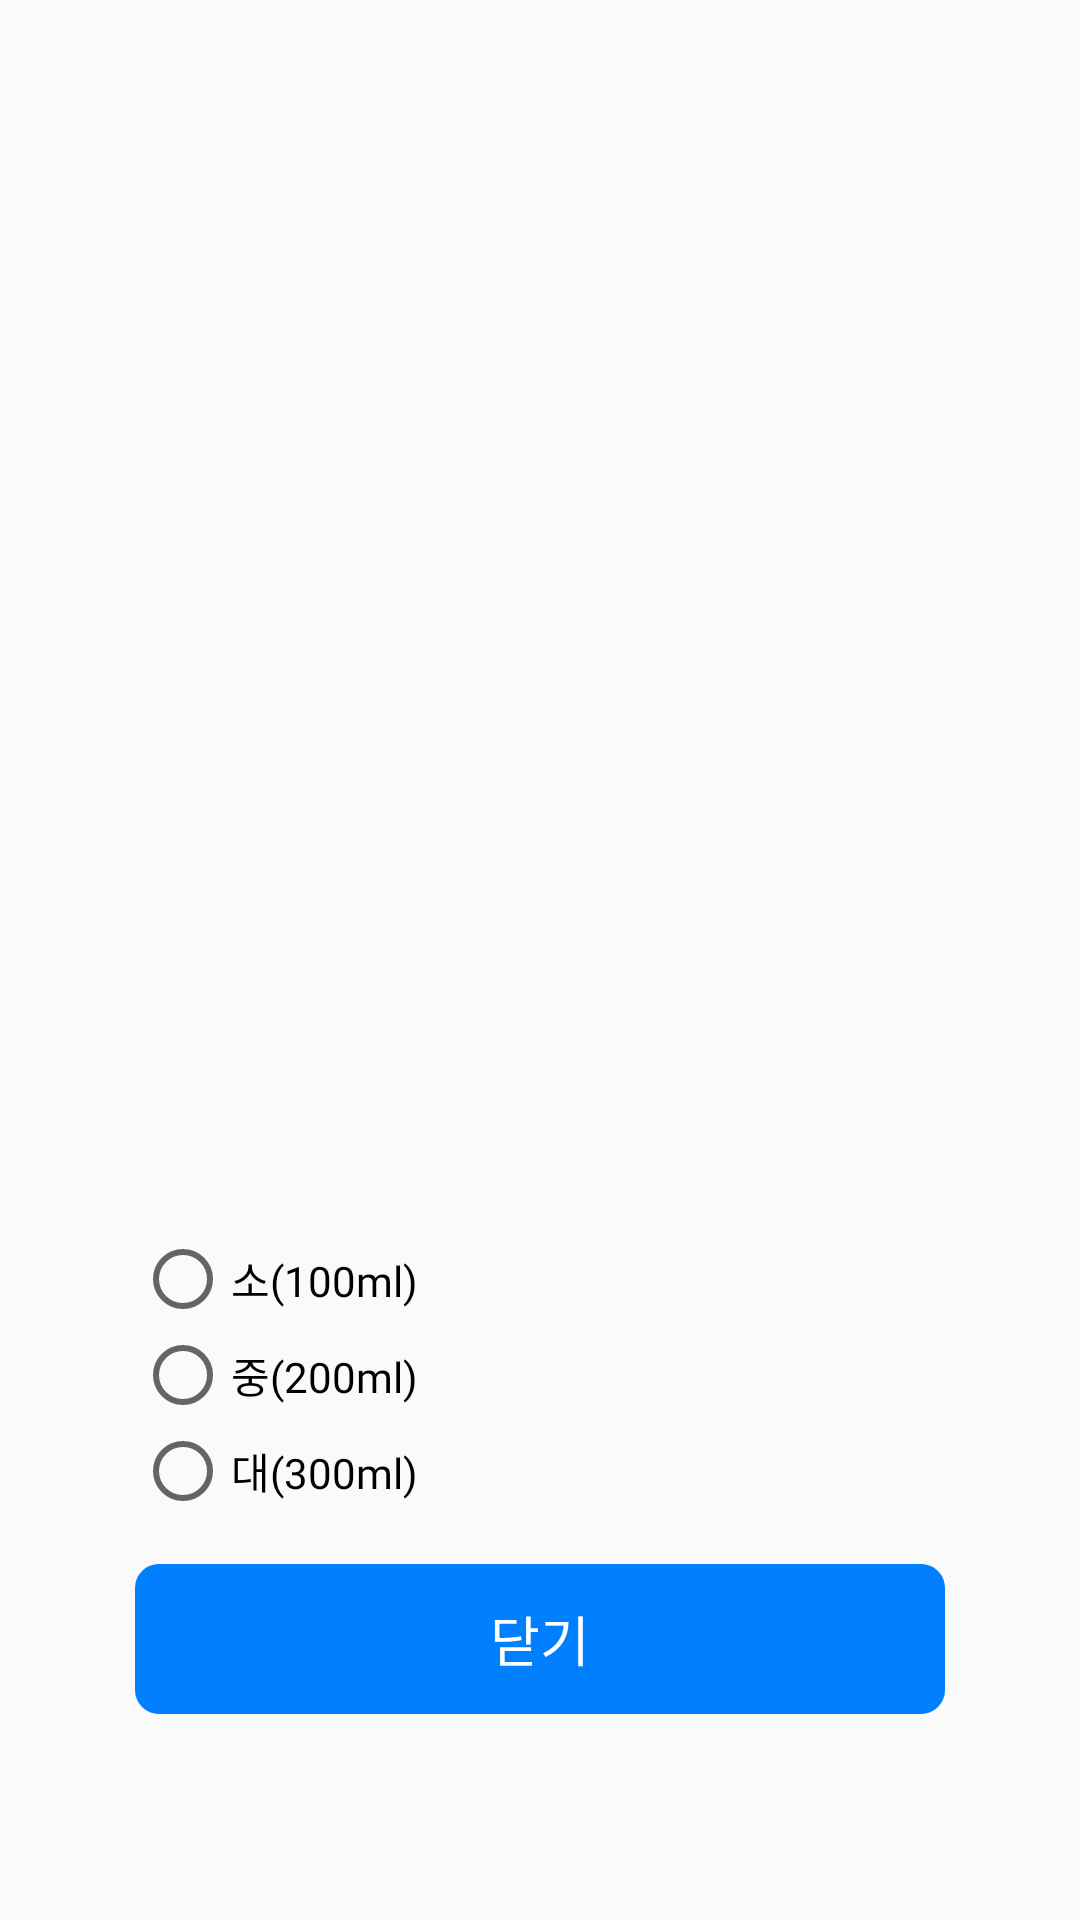

Reconstruct the res/layout file that produces this screen, plus the resources it refers to.
<!-- AndroidManifest.xml: application theme Theme.RPG_PRO_PHONE -->
<!-- res/layout/dialog_recipe.xml -->
<?xml version="1.0" encoding="utf-8"?>
<LinearLayout xmlns:android="http://schemas.android.com/apk/res/android"
    xmlns:app="http://schemas.android.com/apk/res-auto"
    xmlns:tools="http://schemas.android.com/tools"
    android:layout_width="wrap_content"
    android:layout_height="match_parent"
    android:background="@drawable/radius"
    android:gravity="center"
    android:orientation="vertical">

    <LinearLayout
        android:layout_width="wrap_content"
        android:layout_height="wrap_content"
        android:orientation="vertical">

        <LinearLayout
            android:layout_width="300dp"
            android:layout_height="wrap_content"
            android:gravity="center"
            android:orientation="vertical">

            <TextView
                android:id="@+id/title"
                android:layout_width="wrap_content"
                android:layout_height="wrap_content"
                android:layout_marginTop="10dp"
                android:layout_marginBottom="20dp"
                android:fontFamily="@font/bmjua"
                android:textColor="#000000"
                android:textSize="20dp" />

            <TextView
                android:id="@+id/warn"
                android:layout_width="300dp"
                android:layout_height="300dp"
                android:fontFamily="@font/bmjua"
                android:gravity="center"
                android:text="추천 레시피가 없습니다."
                android:textColor="#000000"
                android:textSize="20dp"
                android:visibility="gone" />

            <androidx.recyclerview.widget.RecyclerView
                android:id="@+id/recipe_list"
                android:layout_width="300dp"
                android:layout_height="300dp"

                app:layoutManager="androidx.recyclerview.widget.LinearLayoutManager"
                tools:listitem="">

            </androidx.recyclerview.widget.RecyclerView>

        </LinearLayout>

        <LinearLayout
            android:layout_width="match_parent"
            android:layout_height="match_parent">

            <RadioGroup
                android:layout_width="match_parent"
                android:layout_height="match_parent"
                android:id="@+id/RadioGroup"
                android:layout_marginStart="15dp"
                android:layout_marginEnd="15dp"
                android:layout_weight="1" >

                <RadioButton
                    android:id="@+id/radioButton"
                    android:layout_width="wrap_content"
                    android:layout_height="wrap_content"
                    android:layout_weight="1"
                    android:fontFamily="@font/bmjua"
                    android:text="소(100ml)" />

                <RadioButton
                    android:id="@+id/radioButton2"
                    android:layout_width="wrap_content"
                    android:layout_height="wrap_content"
                    android:fontFamily="@font/bmjua"
                    android:text="중(200ml)" />

                <RadioButton
                    android:id="@+id/radioButton3"
                    android:layout_width="wrap_content"
                    android:layout_height="wrap_content"
                    android:fontFamily="@font/bmjua"
                    android:text="대(300ml)" />
            </RadioGroup>

        </LinearLayout>

        <TextView
            android:id="@+id/Confirm"
            android:layout_width="match_parent"
            android:layout_height="50dp"
            android:layout_margin="15dp"
            android:background="@drawable/button_background"
            android:fontFamily="@font/bmjua"
            android:gravity="center"
            android:text="닫기"
            android:textColor="#ffffff"
            android:textSize="18dp" />
    </LinearLayout>
</LinearLayout>
<!-- resources referenced by this layout -->
<resources>
  <!-- drawable button_background (drawable) -->
  <?xml version="1.0" encoding="utf-8"?>
  <shape xmlns:android="http://schemas.android.com/apk/res/android">
      <solid android:color="#0080FF"/>
      <corners android:radius="8dp"/>
  </shape>
  <style name="Theme.RPG_PRO_PHONE" parent="Base.Theme.RPG_PRO_PHONE" />d
  <style name="Base.Theme.RPG_PRO_PHONE" parent="Theme.AppCompat.DayNight.NoActionBar">
          
          
          <item name="windowNoTitle">true</item>
          <item name="android:windowFullscreen">true</item>
      </style>
</resources>
